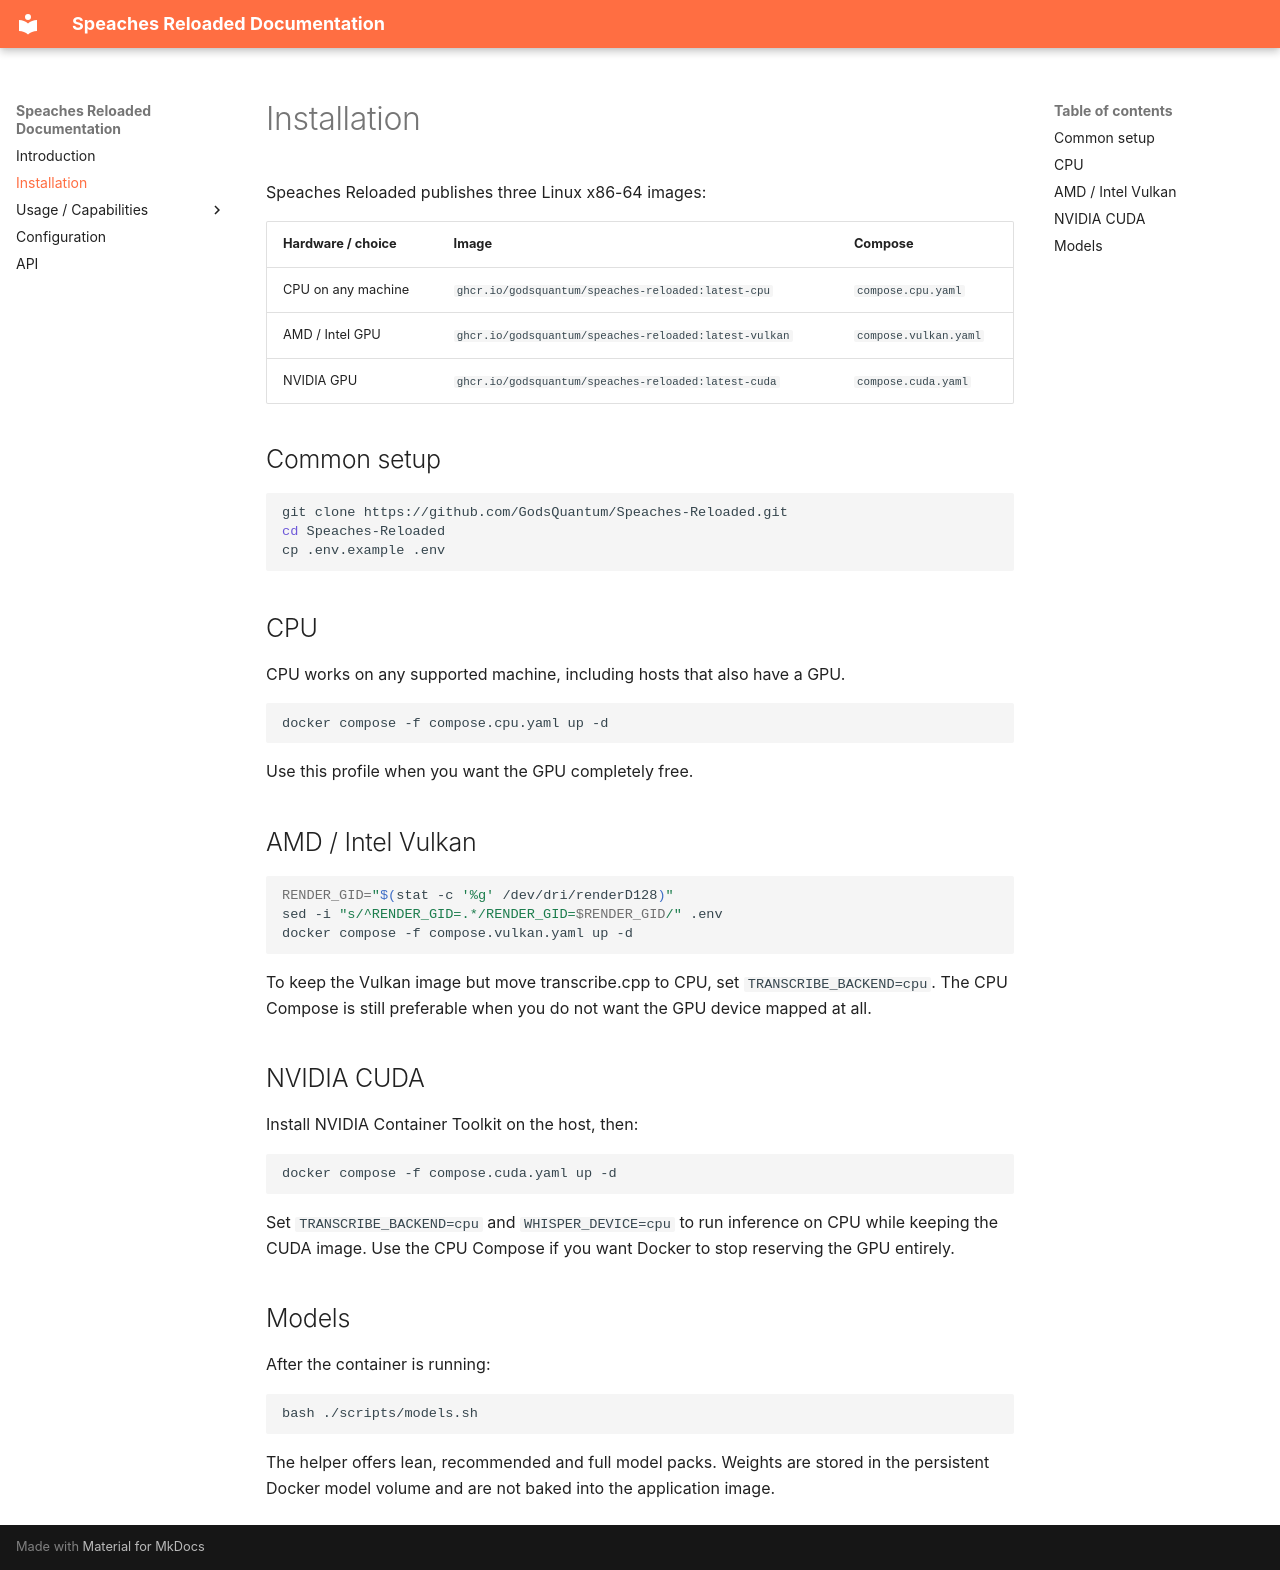

repository: GodsQuantum/Cloud9-Speaches · page: installation/index.html · generator: mkdocs

# Installation

Speaches Reloaded publishes three Linux x86-64 images:

| Hardware / choice | Image | Compose |
|---|---|---|
| CPU on any machine | `ghcr.io/godsquantum/speaches-reloaded:latest-cpu` | `compose.cpu.yaml` |
| AMD / Intel GPU | `ghcr.io/godsquantum/speaches-reloaded:latest-vulkan` | `compose.vulkan.yaml` |
| NVIDIA GPU | `ghcr.io/godsquantum/speaches-reloaded:latest-cuda` | `compose.cuda.yaml` |

## Common setup

~~~bash
git clone https://github.com/GodsQuantum/Speaches-Reloaded.git
cd Speaches-Reloaded
cp .env.example .env
~~~

## CPU

CPU works on any supported machine, including hosts that also have a GPU.

~~~bash
docker compose -f compose.cpu.yaml up -d
~~~

Use this profile when you want the GPU completely free.

## AMD / Intel Vulkan

~~~bash
RENDER_GID="$(stat -c '%g' /dev/dri/renderD128)"
sed -i "s/^RENDER_GID=.*/RENDER_GID=$RENDER_GID/" .env
docker compose -f compose.vulkan.yaml up -d
~~~

To keep the Vulkan image but move transcribe.cpp to CPU, set `TRANSCRIBE_BACKEND=cpu`. The CPU Compose is still preferable when you do not want the GPU device mapped at all.

## NVIDIA CUDA

Install NVIDIA Container Toolkit on the host, then:

~~~bash
docker compose -f compose.cuda.yaml up -d
~~~

Set `TRANSCRIBE_BACKEND=cpu` and `WHISPER_DEVICE=cpu` to run inference on CPU while keeping the CUDA image. Use the CPU Compose if you want Docker to stop reserving the GPU entirely.

## Models

After the container is running:

~~~bash
bash ./scripts/models.sh
~~~

The helper offers lean, recommended and full model packs. Weights are stored in the persistent Docker model volume and are not baked into the application image.
